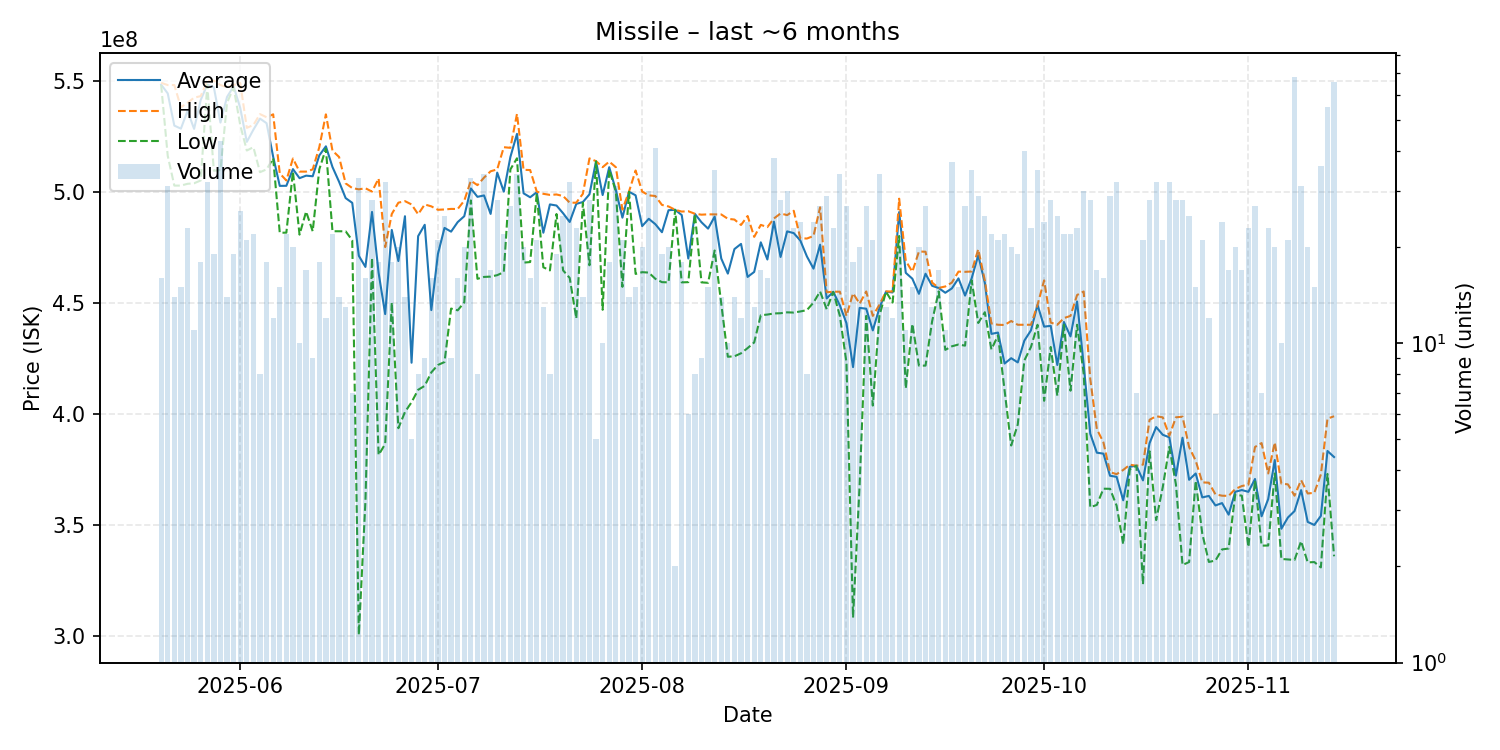

Data behind this chart, as committed beside it:
date, average, highest, lowest, order_count, volume
2025-05-20, 548187500, 549000000, 548000000, 11, 16
2025-05-21, 544222581, 548000000, 516100000, 21, 31
2025-05-22, 529721429, 548000000, 502700000, 12, 14
2025-05-23, 528346667, 538000000, 502700000, 12, 15
2025-05-24, 536360870, 540000000, 503500000, 17, 23
2025-05-25, 528245455, 542300000, 503750000, 11, 11
2025-05-26, 541222222, 543000000, 505000000, 15, 18
2025-05-27, 548221875, 549900000, 548000000, 22, 32
2025-05-28, 546989474, 549950000, 509400000, 13, 19
2025-05-29, 531083721, 548000000, 509700000, 38, 43
2025-05-30, 542657143, 547000000, 540000000, 14, 14
2025-05-31, 547378947, 548000000, 546850000, 18, 19
2025-06-01, 537707692, 549000000, 530000000, 22, 26
2025-06-02, 522400000, 528700000, 518500000, 15, 21
2025-06-03, 527886364, 530000000, 520000000, 12, 22
2025-06-04, 532875000, 534900000, 508750000, 7, 8
2025-06-05, 530805556, 533500000, 510000000, 13, 18
2025-06-06, 515675000, 534800000, 515000000, 8, 12
2025-06-07, 502566667, 508200000, 481450000, 11, 15
2025-06-08, 502609091, 505000000, 481500000, 16, 22
2025-06-09, 510125000, 514900000, 509000000, 16, 20
2025-06-10, 506050000, 509000000, 480600000, 7, 10
2025-06-11, 507176471, 509000000, 491000000, 12, 17
2025-06-12, 506900000, 510000000, 482100000, 4, 9
2025-06-13, 516283333, 520000000, 510000000, 11, 18
2025-06-14, 520391667, 534800000, 519300000, 10, 12
2025-06-15, 511063636, 518450000, 482150000, 14, 22
2025-06-16, 504435714, 515600000, 482100000, 13, 14
2025-06-17, 497061538, 503700000, 482100000, 7, 13
2025-06-18, 494928571, 501600000, 478050000, 5, 7
2025-06-19, 471063636, 501000000, 300300000, 18, 33
2025-06-20, 466056250, 501500000, 360400000, 12, 16
2025-06-21, 490825000, 500000000, 470100000, 26, 28
2025-06-22, 463400000, 505900000, 381350000, 15, 18
2025-06-23, 444818750, 475000000, 386300000, 24, 32
2025-06-24, 482716667, 489900000, 450000000, 11, 18
2025-06-25, 468695000, 495000000, 393400000, 15, 20
2025-06-26, 488900000, 495700000, 400700000, 10, 14
2025-06-27, 422900000, 494200000, 405100000, 4, 5
2025-06-28, 479925000, 489800000, 410700000, 6, 8
2025-06-29, 485044444, 494200000, 412500000, 8, 9
2025-06-30, 446612500, 493350000, 418550000, 13, 16
2025-07-01, 471852381, 491800000, 421900000, 14, 21
2025-07-02, 483644000, 491950000, 423200000, 15, 25
2025-07-03, 481955556, 492200000, 447300000, 8, 9
2025-07-04, 486243750, 492150000, 446500000, 14, 16
2025-07-05, 488910000, 495900000, 450100000, 12, 20
2025-07-06, 501406061, 504900000, 496000000, 17, 33
2025-07-07, 497637500, 502900000, 460700000, 6, 8
2025-07-08, 498264706, 506300000, 461550000, 25, 34
2025-07-09, 489941176, 509150000, 461700000, 13, 17
2025-07-10, 508546429, 510000000, 462350000, 17, 28
2025-07-11, 499968182, 520000000, 463700000, 17, 22
2025-07-12, 515585185, 519700000, 510000000, 21, 27
2025-07-13, 525997059, 535000000, 515000000, 18, 34
2025-07-14, 499220000, 509800000, 468000000, 14, 20
2025-07-15, 497437500, 509700000, 468250000, 16, 16
2025-07-16, 499714286, 500000000, 499000000, 14, 21
2025-07-17, 481461538, 499000000, 465900000, 10, 13
2025-07-18, 494225000, 498500000, 464500000, 8, 8
... 119 more rows
